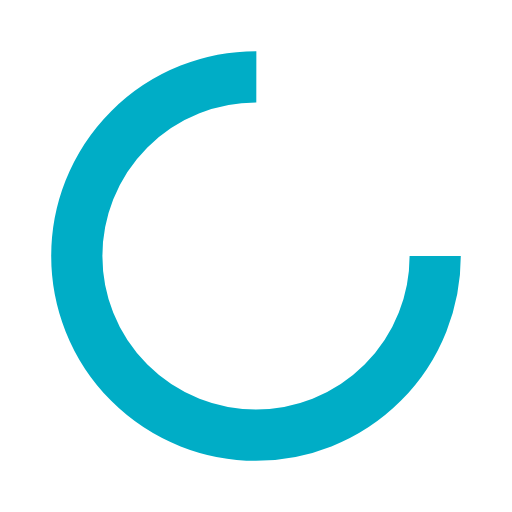
t = 0.00 s
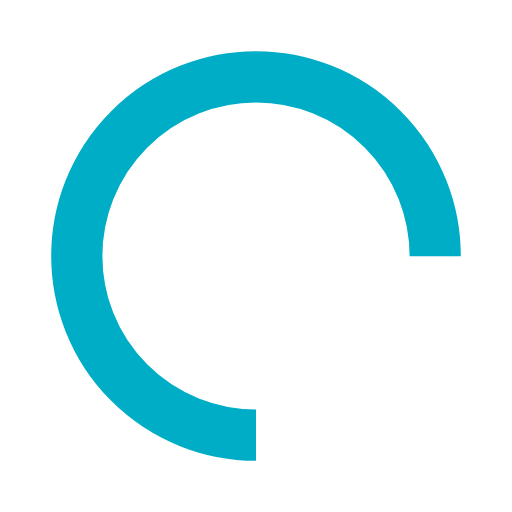
t = 0.25 s
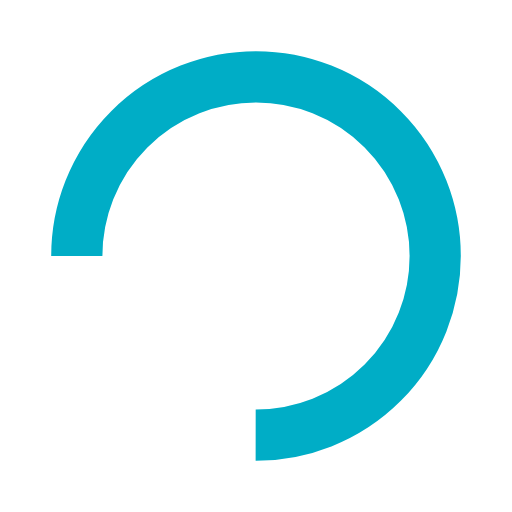
t = 0.50 s
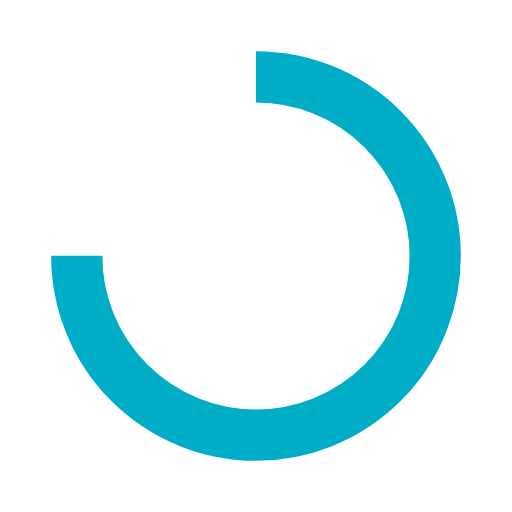
t = 0.75 s

The animated SVG that drew these frames (rendered in a browser with its animation timeline set to each time). Animation: 1 SMIL element (animateTransform=1); one cycle of 1.00 s, repeats indefinitely.

<?xml version="1.0" encoding="utf-8"?>
<svg xmlns="http://www.w3.org/2000/svg" xmlns:xlink="http://www.w3.org/1999/xlink" style="margin: auto; background: none; display: block; shape-rendering: auto;" width="200px" height="200px" viewBox="0 0 100 100" preserveAspectRatio="xMidYMid">
<circle cx="50" cy="50" fill="none" stroke="#00adc6" stroke-width="10" r="35" stroke-dasharray="164.93361431346415 56.97787143782138">
  <animateTransform attributeName="transform" type="rotate" repeatCount="indefinite" dur="1s" values="0 50 50;360 50 50" keyTimes="0;1"></animateTransform>
</circle>
<!-- [ldio] generated by https://loading.io/ --></svg>